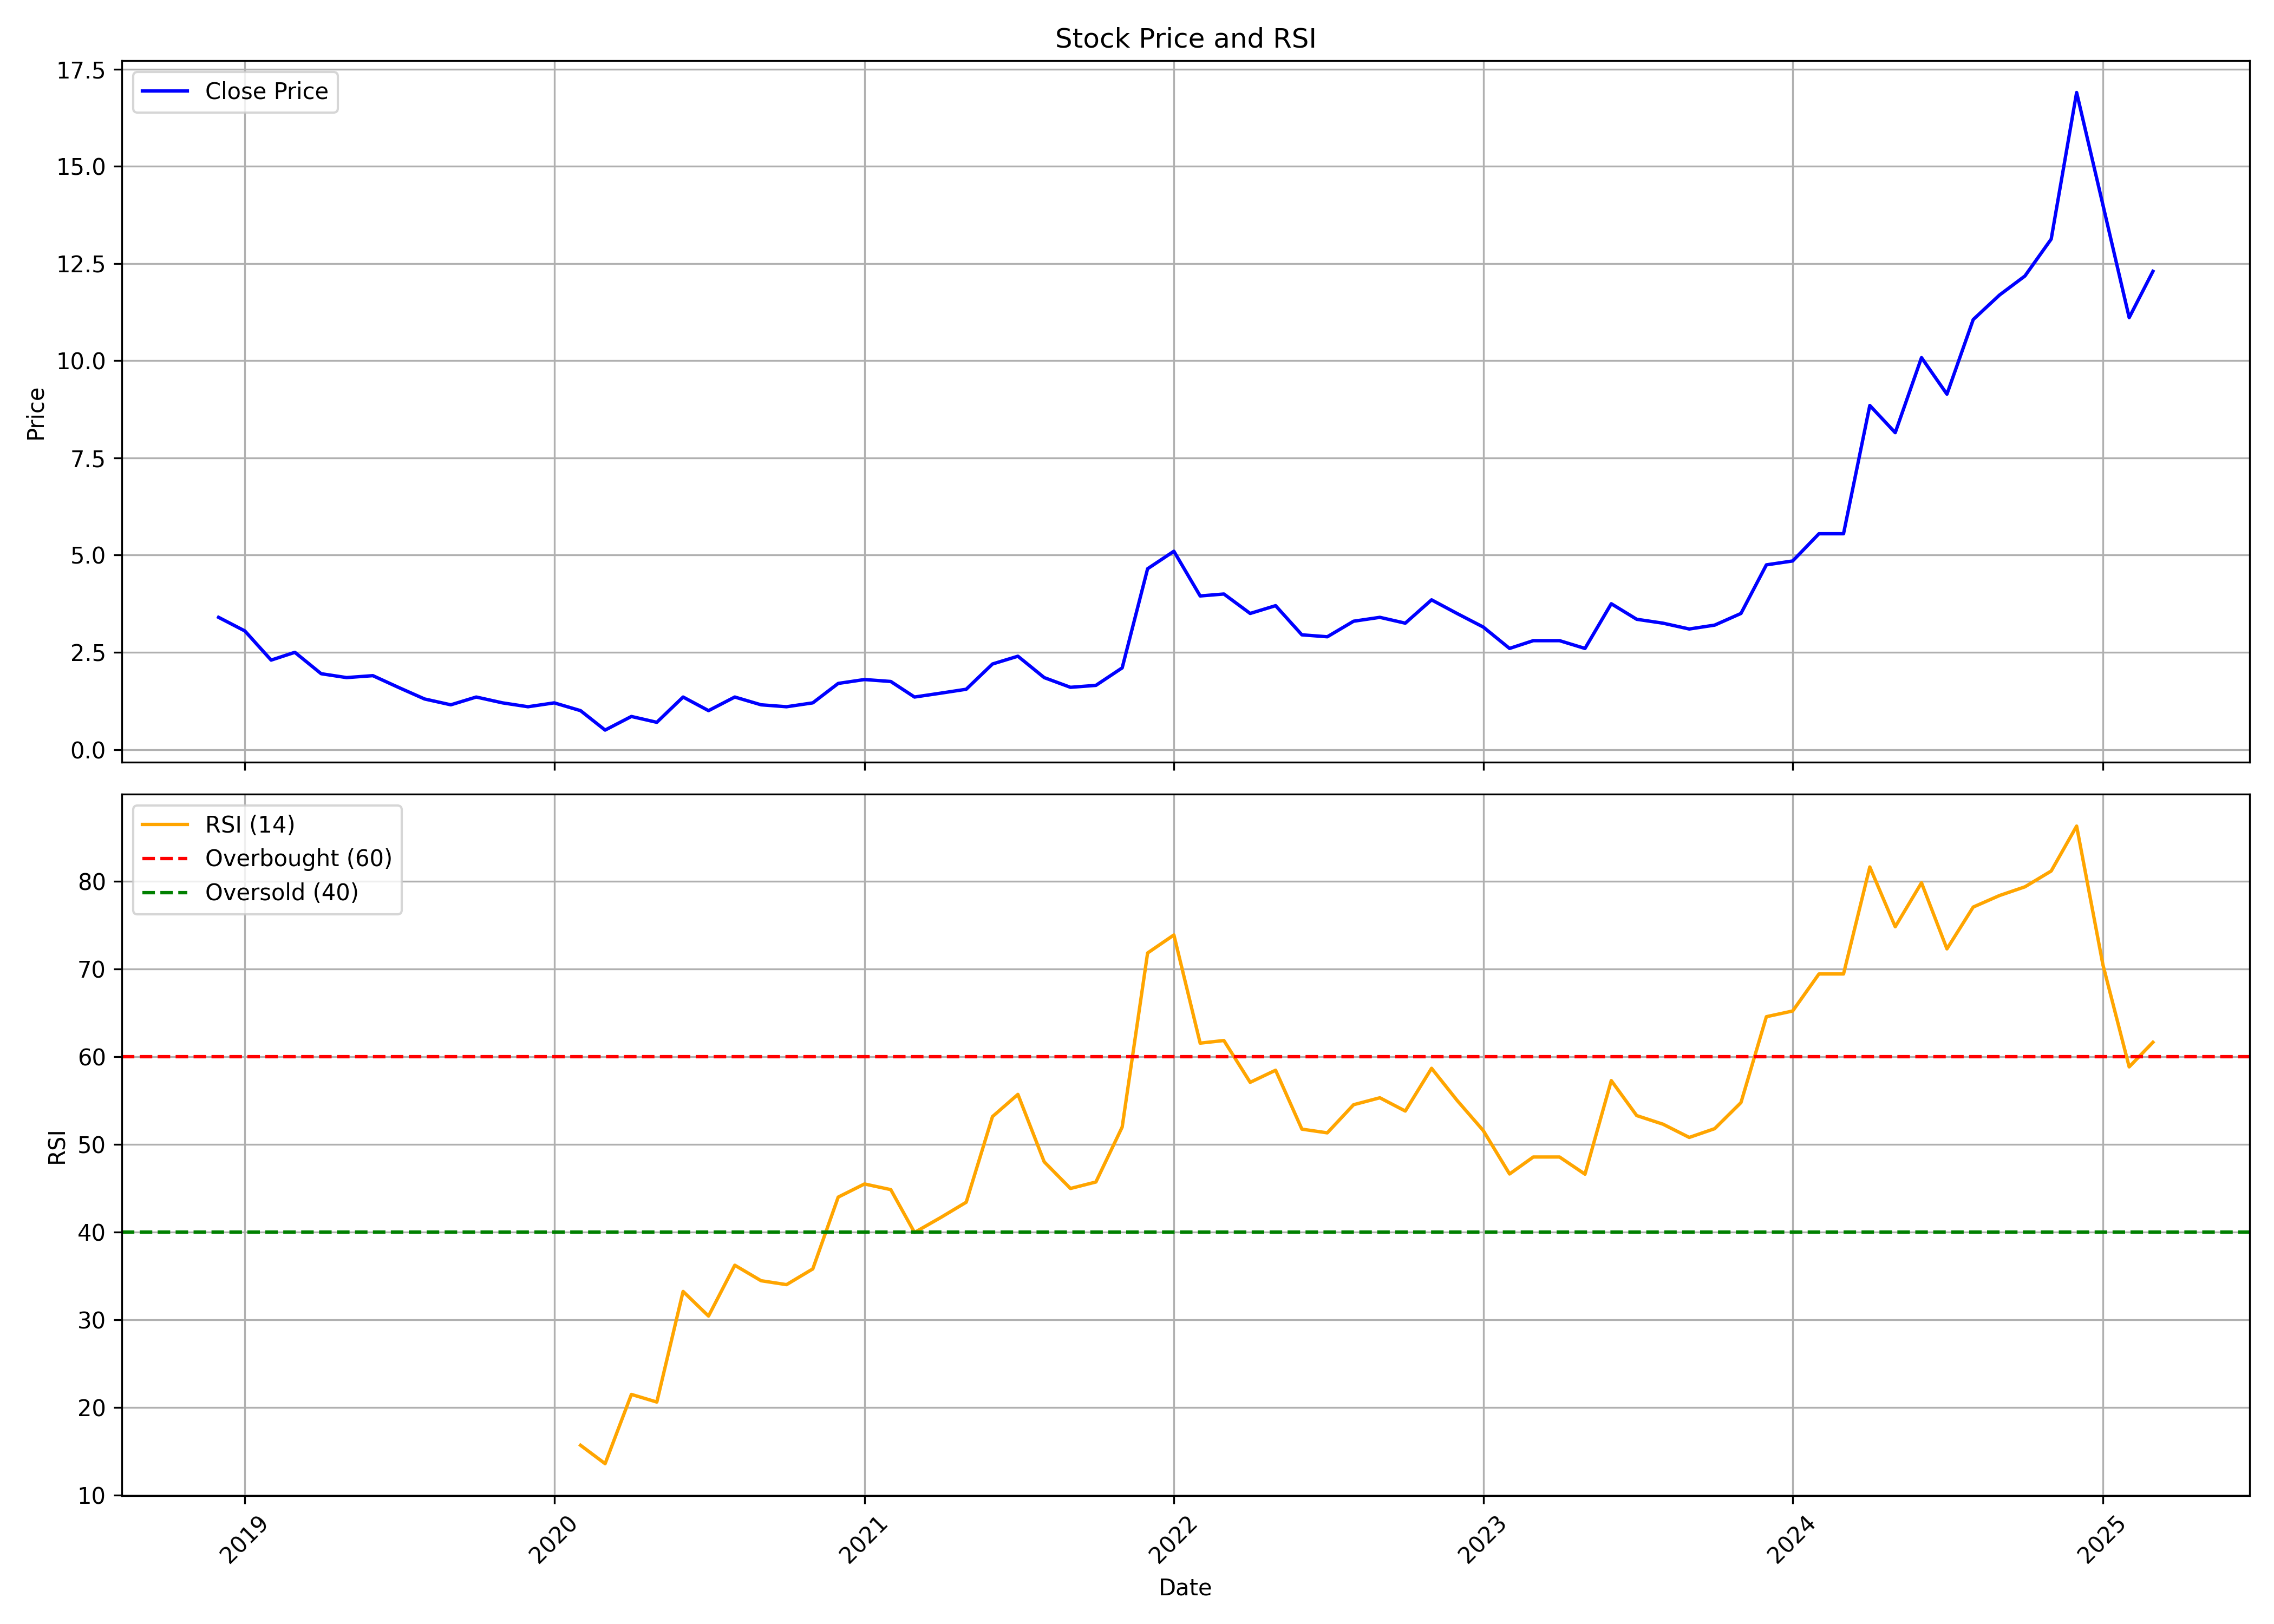

Data behind this chart, as committed beside it:
, date, symbol, open, high, low, close, volume, rsi
0, 2018-12-01, NILASPACES, 3.7, 3.7, 3.4, 3.4, 116678, 
1, 2019-01-01, NILASPACES, 3.25, 5.05, 2.65, 3.05, 36044441, 
2, 2019-02-01, NILASPACES, 3.0, 3.2, 2.3, 2.3, 10154145, 
3, 2019-03-01, NILASPACES, 2.35, 2.7, 2.25, 2.5, 6125062, 
4, 2019-04-01, NILASPACES, 2.55, 2.65, 1.85, 1.95, 3504968, 
5, 2019-05-01, NILASPACES, 1.95, 1.95, 1.4, 1.85, 6257667, 
6, 2019-06-01, NILASPACES, 1.8, 1.95, 1.6, 1.9, 5241935, 
7, 2019-07-01, NILASPACES, 1.95, 2.4, 1.55, 1.6, 1873982, 
8, 2019-08-01, NILASPACES, 1.55, 1.65, 1.25, 1.3, 1459897, 
9, 2019-09-01, NILASPACES, 1.3, 1.55, 1.15, 1.15, 1439784, 
10, 2019-10-01, NILASPACES, 1.15, 1.4, 0.9, 1.35, 1860944, 
11, 2019-11-01, NILASPACES, 1.35, 1.45, 1.2, 1.2, 1830157, 
12, 2019-12-01, NILASPACES, 1.15, 1.4, 1.0, 1.1, 1593924, 
13, 2020-01-01, NILASPACES, 1.15, 1.35, 1.0, 1.2, 6123007, 
14, 2020-02-01, NILASPACES, 1.25, 1.25, 0.95, 1.0, 2332282, 15.71
15, 2020-03-01, NILASPACES, 0.95, 1.0, 0.45, 0.5, 2436116, 13.62
16, 2020-04-01, NILASPACES, 0.5, 0.95, 0.5, 0.85, 1728945, 21.51
17, 2020-05-01, NILASPACES, 0.85, 0.85, 0.65, 0.7, 1685542, 20.64
18, 2020-06-01, NILASPACES, 0.65, 1.45, 0.65, 1.35, 10074727, 33.24
19, 2020-07-01, NILASPACES, 1.3, 1.3, 1.0, 1.0, 6909249, 30.44
20, 2020-08-01, NILASPACES, 1.0, 1.6, 0.95, 1.35, 11572122, 36.23
21, 2020-09-01, NILASPACES, 1.4, 1.4, 1.1, 1.15, 3775324, 34.46
22, 2020-10-01, NILASPACES, 1.15, 1.25, 1.0, 1.1, 2900582, 34.02
23, 2020-11-01, NILASPACES, 1.1, 1.3, 1.0, 1.2, 3020981, 35.81
24, 2020-12-01, NILASPACES, 1.25, 2.05, 1.15, 1.7, 21883476, 43.99
25, 2021-01-01, NILASPACES, 1.75, 2.3, 1.7, 1.8, 6037876, 45.49
26, 2021-02-01, NILASPACES, 1.85, 1.9, 1.6, 1.75, 4910169, 44.84
27, 2021-03-01, NILASPACES, 1.75, 1.8, 1.35, 1.35, 3691189, 39.96
28, 2021-04-01, NILASPACES, 1.4, 1.7, 1.25, 1.45, 2216591, 41.67
29, 2021-05-01, NILASPACES, 1.5, 1.65, 1.25, 1.55, 4883529, 43.4
30, 2021-06-01, NILASPACES, 1.6, 2.8, 1.5, 2.2, 25898162, 53.16
31, 2021-07-01, NILASPACES, 2.1, 2.4, 1.9, 2.4, 7532916, 55.69
32, 2021-08-01, NILASPACES, 2.5, 2.6, 1.8, 1.85, 4599389, 48.01
33, 2021-09-01, NILASPACES, 1.9, 1.9, 1.6, 1.6, 4750946, 44.97
34, 2021-10-01, NILASPACES, 1.65, 1.95, 1.6, 1.65, 4429546, 45.71
35, 2021-11-01, NILASPACES, 1.6, 2.1, 1.6, 2.1, 4409617, 51.97
36, 2021-12-01, NILASPACES, 2.2, 4.65, 2.2, 4.65, 8940797, 71.81
37, 2022-01-01, NILASPACES, 4.85, 6.4, 4.3, 5.1, 14695255, 73.86
38, 2022-02-01, NILASPACES, 5.35, 5.35, 3.65, 3.95, 6959385, 61.53
39, 2022-03-01, NILASPACES, 3.95, 5.0, 3.6, 4.0, 6036138, 61.83
40, 2022-04-01, NILASPACES, 4.2, 4.4, 3.5, 3.5, 8557043, 57.07
41, 2022-05-01, NILASPACES, 3.55, 4.8, 2.95, 3.7, 11270929, 58.45
42, 2022-06-01, NILASPACES, 3.85, 3.85, 2.7, 2.95, 3838310, 51.73
43, 2022-07-01, NILASPACES, 3.05, 3.45, 2.75, 2.9, 3815337, 51.31
44, 2022-08-01, NILASPACES, 2.95, 3.3, 2.8, 3.3, 6442491, 54.52
45, 2022-09-01, NILASPACES, 3.25, 4.3, 3.0, 3.4, 13452942, 55.31
46, 2022-10-01, NILASPACES, 3.5, 3.95, 3.0, 3.25, 4744133, 53.79
47, 2022-11-01, NILASPACES, 3.25, 3.9, 3.25, 3.85, 4116226, 58.67
48, 2022-12-01, NILASPACES, 3.9, 4.4, 3.3, 3.5, 5640538, 55.02
49, 2023-01-01, NILASPACES, 3.55, 3.65, 3.0, 3.15, 4325734, 51.57
50, 2023-02-01, NILASPACES, 3.25, 3.35, 2.5, 2.6, 3641140, 46.63
51, 2023-03-01, NILASPACES, 2.65, 3.15, 2.5, 2.8, 5082910, 48.56
52, 2023-04-01, NILASPACES, 2.9, 3.1, 2.45, 2.8, 2828092, 48.56
53, 2023-05-01, NILASPACES, 2.8, 3.0, 2.45, 2.6, 3906217, 46.6
54, 2023-06-01, NILASPACES, 2.65, 4.1, 2.6, 3.75, 18533150, 57.26
55, 2023-07-01, NILASPACES, 3.75, 4.9, 3.2, 3.35, 30982552, 53.28
56, 2023-08-01, NILASPACES, 3.35, 3.5, 3.0, 3.25, 4490590, 52.3
57, 2023-09-01, NILASPACES, 3.3, 3.9, 3.1, 3.1, 3953123, 50.79
58, 2023-10-01, NILASPACES, 3.1, 3.5, 2.8, 3.2, 2665873, 51.79
59, 2023-11-01, NILASPACES, 3.3, 3.65, 3.0, 3.5, 7677801, 54.76
... 16 more rows
